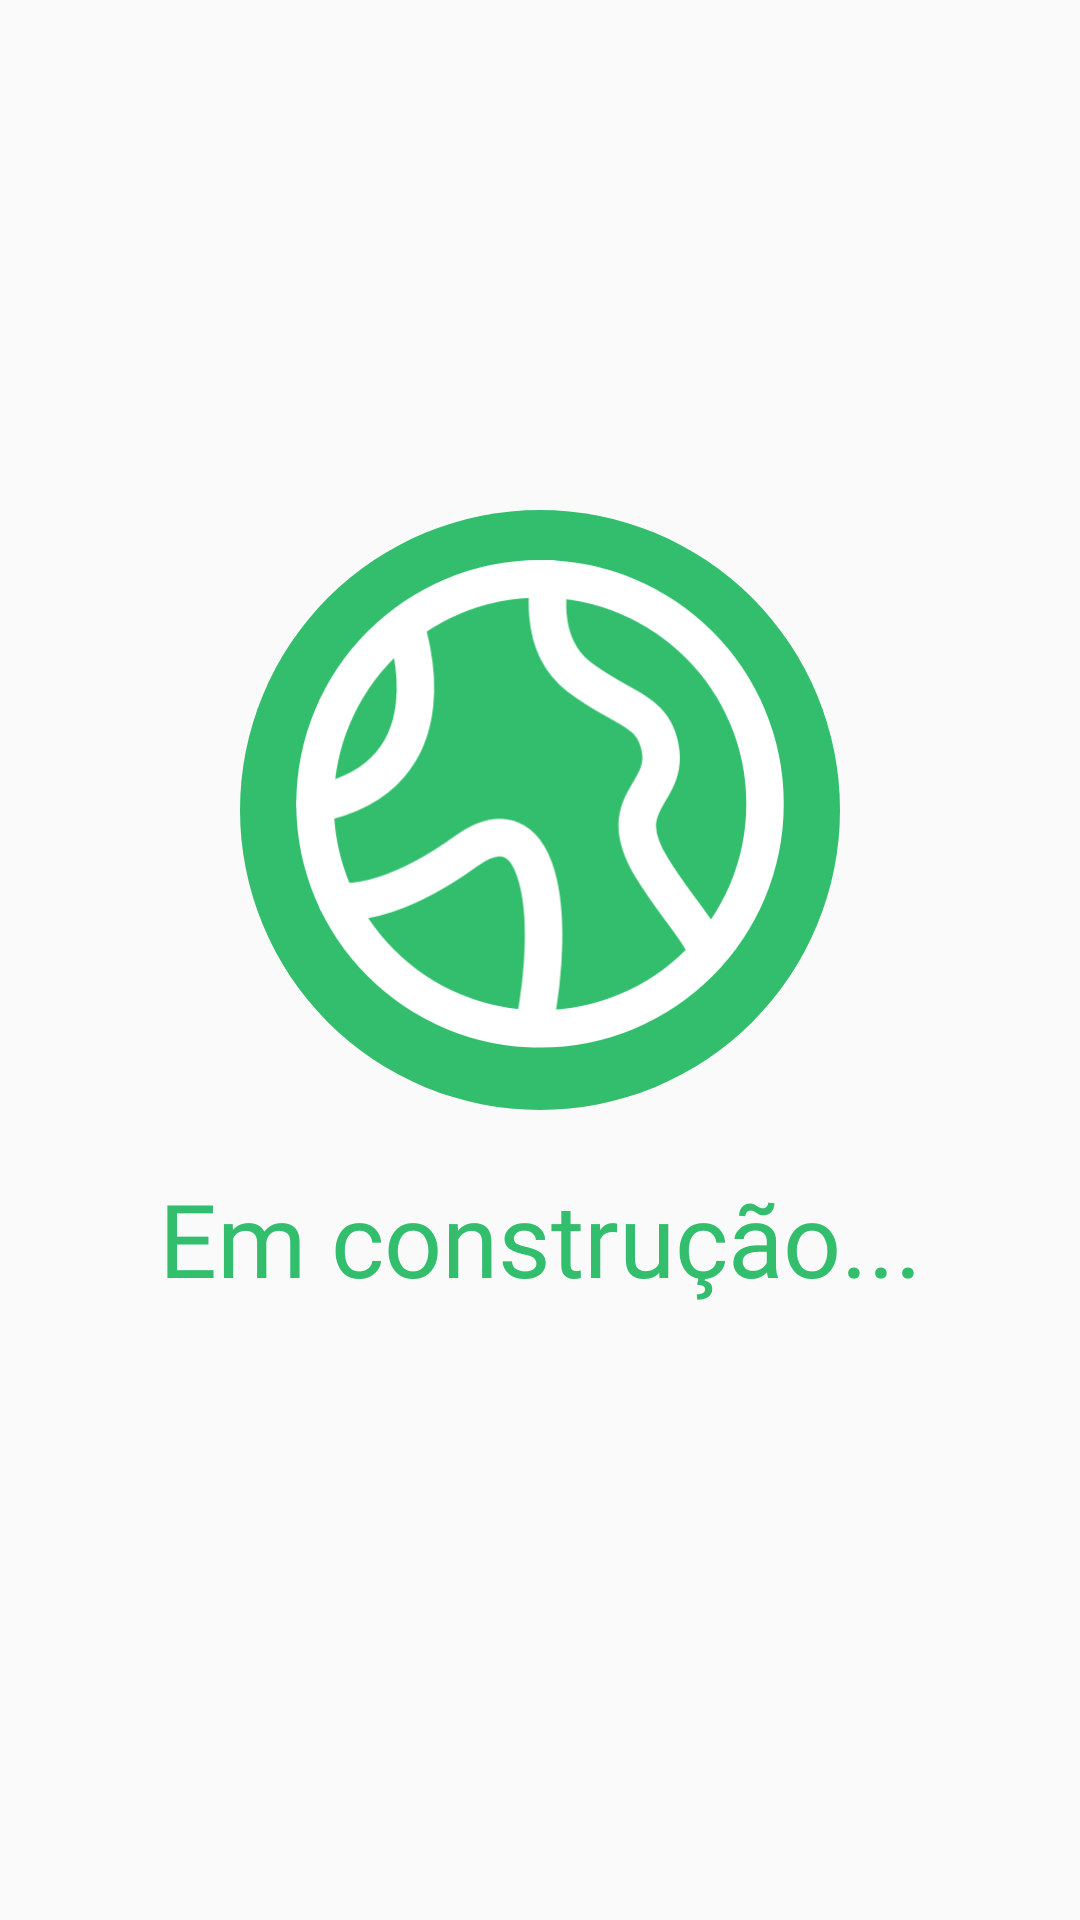

Here is an Android app screen rendered from its layout file. Give the layout XML and the strings, colors and styles it references.
<!-- AndroidManifest.xml: application theme Theme.ProtótipoHackaton -->
<!-- res/layout/fragment_construction.xml -->
<?xml version="1.0" encoding="utf-8"?>
<FrameLayout xmlns:android="http://schemas.android.com/apk/res/android"
    xmlns:app="http://schemas.android.com/apk/res-auto"
    xmlns:tools="http://schemas.android.com/tools"
    android:layout_width="match_parent"
    android:layout_height="match_parent"
    tools:context=".Fragments.ConstructionFragment">

    
    <androidx.constraintlayout.widget.ConstraintLayout
        android:layout_width="match_parent"
        android:layout_height="match_parent">

        <ImageView
            android:id="@+id/imageView4"
            android:layout_width="200dp"
            android:layout_height="200dp"
            android:layout_marginBottom="100dp"
            android:src="@drawable/button_world"
            app:layout_constraintBottom_toBottomOf="parent"
            app:layout_constraintEnd_toEndOf="parent"
            app:layout_constraintStart_toStartOf="parent"
            app:layout_constraintTop_toTopOf="parent" />

        <TextView
            android:id="@+id/textView2"
            android:layout_width="wrap_content"
            android:layout_height="wrap_content"
            android:layout_marginTop="20dp"
            android:fontFamily="@font/inter_bold"
            android:text="Em construção..."
            android:textColor="@color/background_color"
            android:textSize="34sp"
            app:layout_constraintEnd_toEndOf="parent"
            app:layout_constraintStart_toStartOf="parent"
            app:layout_constraintTop_toBottomOf="@+id/imageView4" />
    </androidx.constraintlayout.widget.ConstraintLayout>

</FrameLayout>
<!-- resources referenced by this layout -->
<resources>
  <color name="background_color">#32BE6D</color>
  <!-- drawable button_world (drawable) -->
  <?xml version="1.0" encoding="utf-8"?>
  <layer-list xmlns:android="http://schemas.android.com/apk/res/android">
      <item>
          
          <shape xmlns:android="http://schemas.android.com/apk/res/android"
              android:shape="oval">
              <solid android:color="@color/background_color"/>
              <size
                  android:width="48dp"
                  android:height="48dp"/>
          </shape>
      </item>
      <item android:drawable="@drawable/mundo_home"
          android:width="40dp"
          android:height="40dp"
          android:gravity="center"
          />
  </layer-list>
  <style name="Theme.ProtótipoHackaton" parent="Theme.AppCompat.Light.NoActionBar">
          
       <item name="colorPrimary">@color/background_color</item>
      </style>
  <!-- drawable mundo_home (drawable) -->
  <vector xmlns:android="http://schemas.android.com/apk/res/android"
      android:width="20dp"
      android:height="20dp"
      android:viewportWidth="20"
      android:viewportHeight="20">
    <path
        android:pathData="M10,0.753C14.971,0.753 19,4.782 19,9.753C19,14.724 14.971,18.753 10,18.753C5.029,18.753 1,14.724 1,9.753C1,4.782 5.029,0.753 10,0.753Z"
        android:strokeLineJoin="round"
        android:strokeWidth="1.5"
        android:fillColor="#00000000"
        android:fillType="evenOdd"
        android:strokeColor="@color/white"
        android:strokeLineCap="round"/>
    <path
        android:pathData="M4.617,2.655C4.617,2.655 6.794,8.657 1,9.753"
        android:strokeLineJoin="round"
        android:strokeWidth="1.5"
        android:fillColor="#00000000"
        android:strokeColor="@color/white"
        android:strokeLineCap="round"/>
    <path
        android:pathData="M1.89,13.665C2.826,13.73 4.53,13.45 7.031,11.652C10.008,9.507 10.692,14.039 9.746,18.74"
        android:strokeLineJoin="round"
        android:strokeWidth="1.5"
        android:fillColor="#00000000"
        android:strokeColor="@color/white"
        android:strokeLineCap="round"/>
    <path
        android:pathData="M10.403,0.753C10.403,0.753 9.791,3.289 11.545,4.661C13.299,6.032 14.61,5.932 14.828,7.675C15.046,9.419 12.893,9.712 14.468,12.307C15.507,14.02 16.68,15.092 16.636,15.802"
        android:strokeLineJoin="round"
        android:strokeWidth="1.5"
        android:fillColor="#00000000"
        android:strokeColor="@color/white"
        android:strokeLineCap="round"/>
  </vector>
  <color name="white">#FFFFFFFF</color>
</resources>
